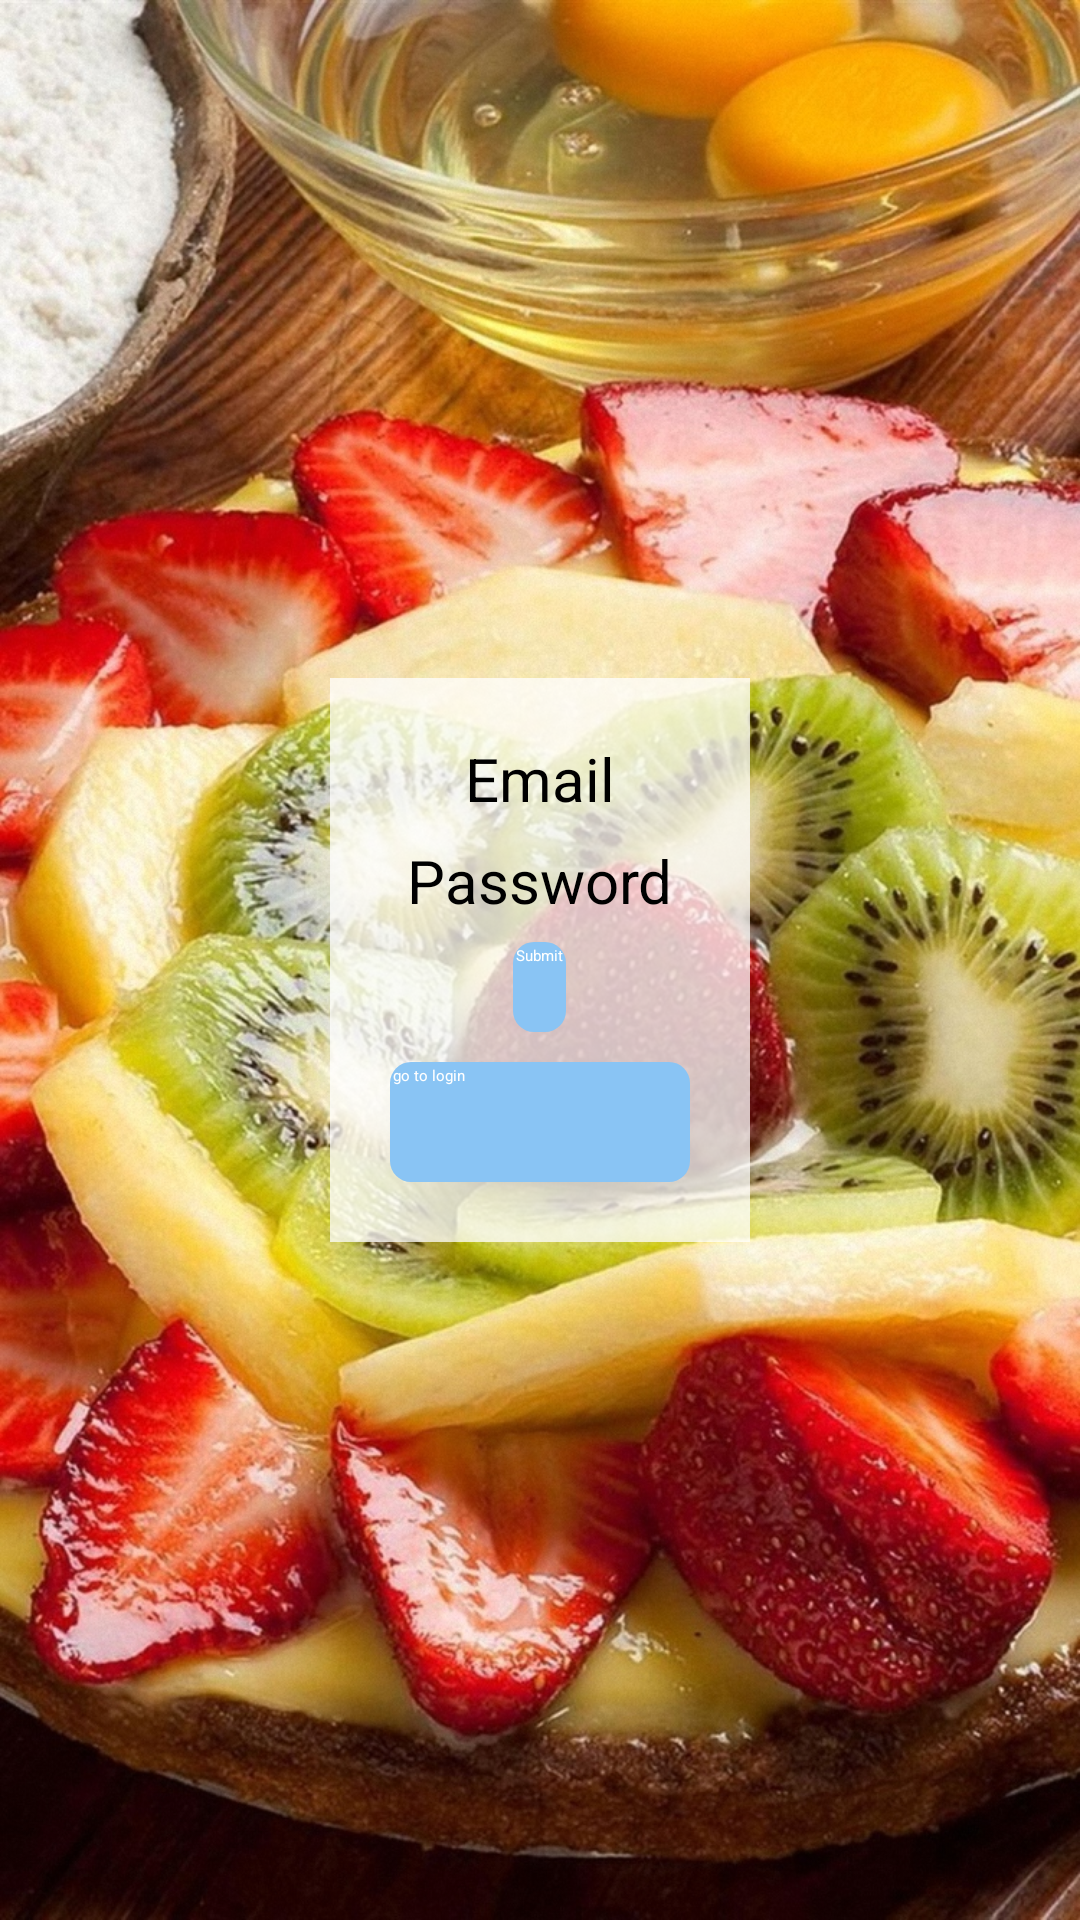

Here is an Android app screen rendered from its layout file. Give the layout XML and the strings, colors and styles it references.
<!-- AndroidManifest.xml: activity theme AppTheme.NoActionBar -->
<!-- res/layout/activity_sign_up.xml -->
<?xml version="1.0" encoding="utf-8"?>
<RelativeLayout xmlns:android="http://schemas.android.com/apk/res/android"
    xmlns:app="http://schemas.android.com/apk/res-auto"
    xmlns:tools="http://schemas.android.com/tools"
    android:layout_width="match_parent"
    android:layout_height="match_parent"
    tools:context="com.example.yang_.yangzhang_project.SignUpActivity"
    android:background="@drawable/signup"
    android:gravity="center"
    android:orientation="vertical"
    android:padding="20dp">

    <LinearLayout
        android:layout_width="wrap_content"
        android:layout_height="wrap_content"
        android:background="#BFffffff"
        android:gravity="center"
        android:orientation="vertical"
        android:padding="20dp">
        <TextView
            android:id="@+id/textView"
            android:layout_width="wrap_content"
            android:layout_height="wrap_content"
            android:text="Email"
            android:textSize="20sp"
            android:textColor="#000000"
            />

        <EditText
            android:id="@+id/emailEditText"
            android:layout_width="wrap_content"
            android:layout_height="wrap_content"
            android:ems="10"
            android:inputType="textEmailAddress"

            />

        <TextView
            android:id="@+id/textView2"
            android:layout_width="wrap_content"
            android:layout_height="wrap_content"
            android:text="Password"
            android:textSize="20sp"
            android:textColor="#000000"
            />

        <EditText
            android:id="@+id/passwordEditText"
            android:layout_width="wrap_content"
            android:layout_height="wrap_content"
            android:ems="10"
            android:inputType="textPassword"
            />

        <Button
            android:id="@+id/submitButton"
            android:layout_width="wrap_content"
            android:layout_height="30dp"
            android:text="Submit"
            android:textColor="#ffffff"
            android:background="@drawable/button"/>

        <Button
            android:id="@+id/gotoLoginButton"
            android:layout_width="100dp"
            android:layout_height="40dp"
            android:layout_marginTop="10dp"
            android:text="go to login"
            android:textColor="#ffffff"
            android:background="@drawable/button"/>

    </LinearLayout>

</RelativeLayout>
<!-- resources referenced by this layout -->
<resources>
  <!-- drawable button (drawable) -->
  <?xml version="1.0" encoding="UTF-8"?>
  <shape
      xmlns:android="http://schemas.android.com/apk/res/android">
      <corners
          android:radius="7dp" />
  
      <padding
          android:left="1dp"
          android:right="1dp"
          android:top="1dp"
          android:bottom="1dp"/>
  
      <solid android:color="#89C4F4"/>
  
  </shape>
  <!-- drawable signup: jpg bitmap (drawable, 543328 bytes) -->
</resources>
